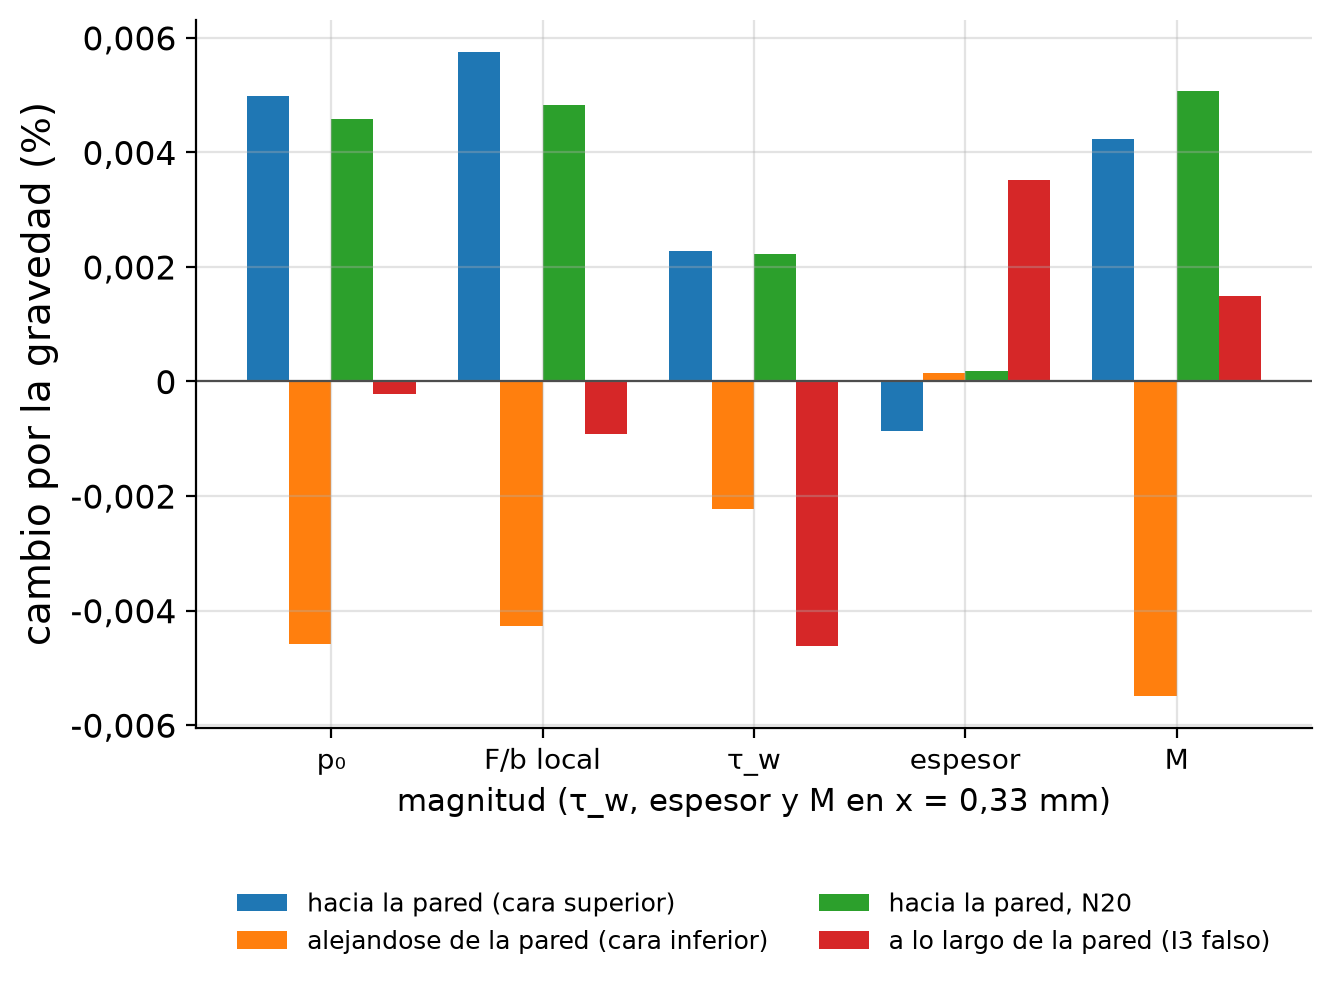

The file beside this chart, header and first rows:
caso, magnitud, cambio_pct
hacia la pared (cara superior), p0_Pa, 0.004992
hacia la pared (cara superior), F_loc1_Nm, 0.00575
hacia la pared (cara superior), tau_xr2, 0.002269
hacia la pared (cara superior), h_xr2_um, -0.0008695
hacia la pared (cara superior), M_xr2_Nm, 0.004241
alejandose de la pared (cara inferior), p0_Pa, -0.004587
alejandose de la pared (cara inferior), F_loc1_Nm, -0.004262
alejandose de la pared (cara inferior), tau_xr2, -0.002234
alejandose de la pared (cara inferior), h_xr2_um, 0.0001411
alejandose de la pared (cara inferior), M_xr2_Nm, -0.005493
hacia la pared, N20, p0_Pa, 0.004576
hacia la pared, N20, F_loc1_Nm, 0.004822
hacia la pared, N20, tau_xr2, 0.002233
hacia la pared, N20, h_xr2_um, 0.0001781
hacia la pared, N20, M_xr2_Nm, 0.005078
a lo largo de la pared (I3 falso), p0_Pa, -0.0002133
a lo largo de la pared (I3 falso), F_loc1_Nm, -0.000912
a lo largo de la pared (I3 falso), tau_xr2, -0.004615
a lo largo de la pared (I3 falso), h_xr2_um, 0.003517
a lo largo de la pared (I3 falso), M_xr2_Nm, 0.001489
